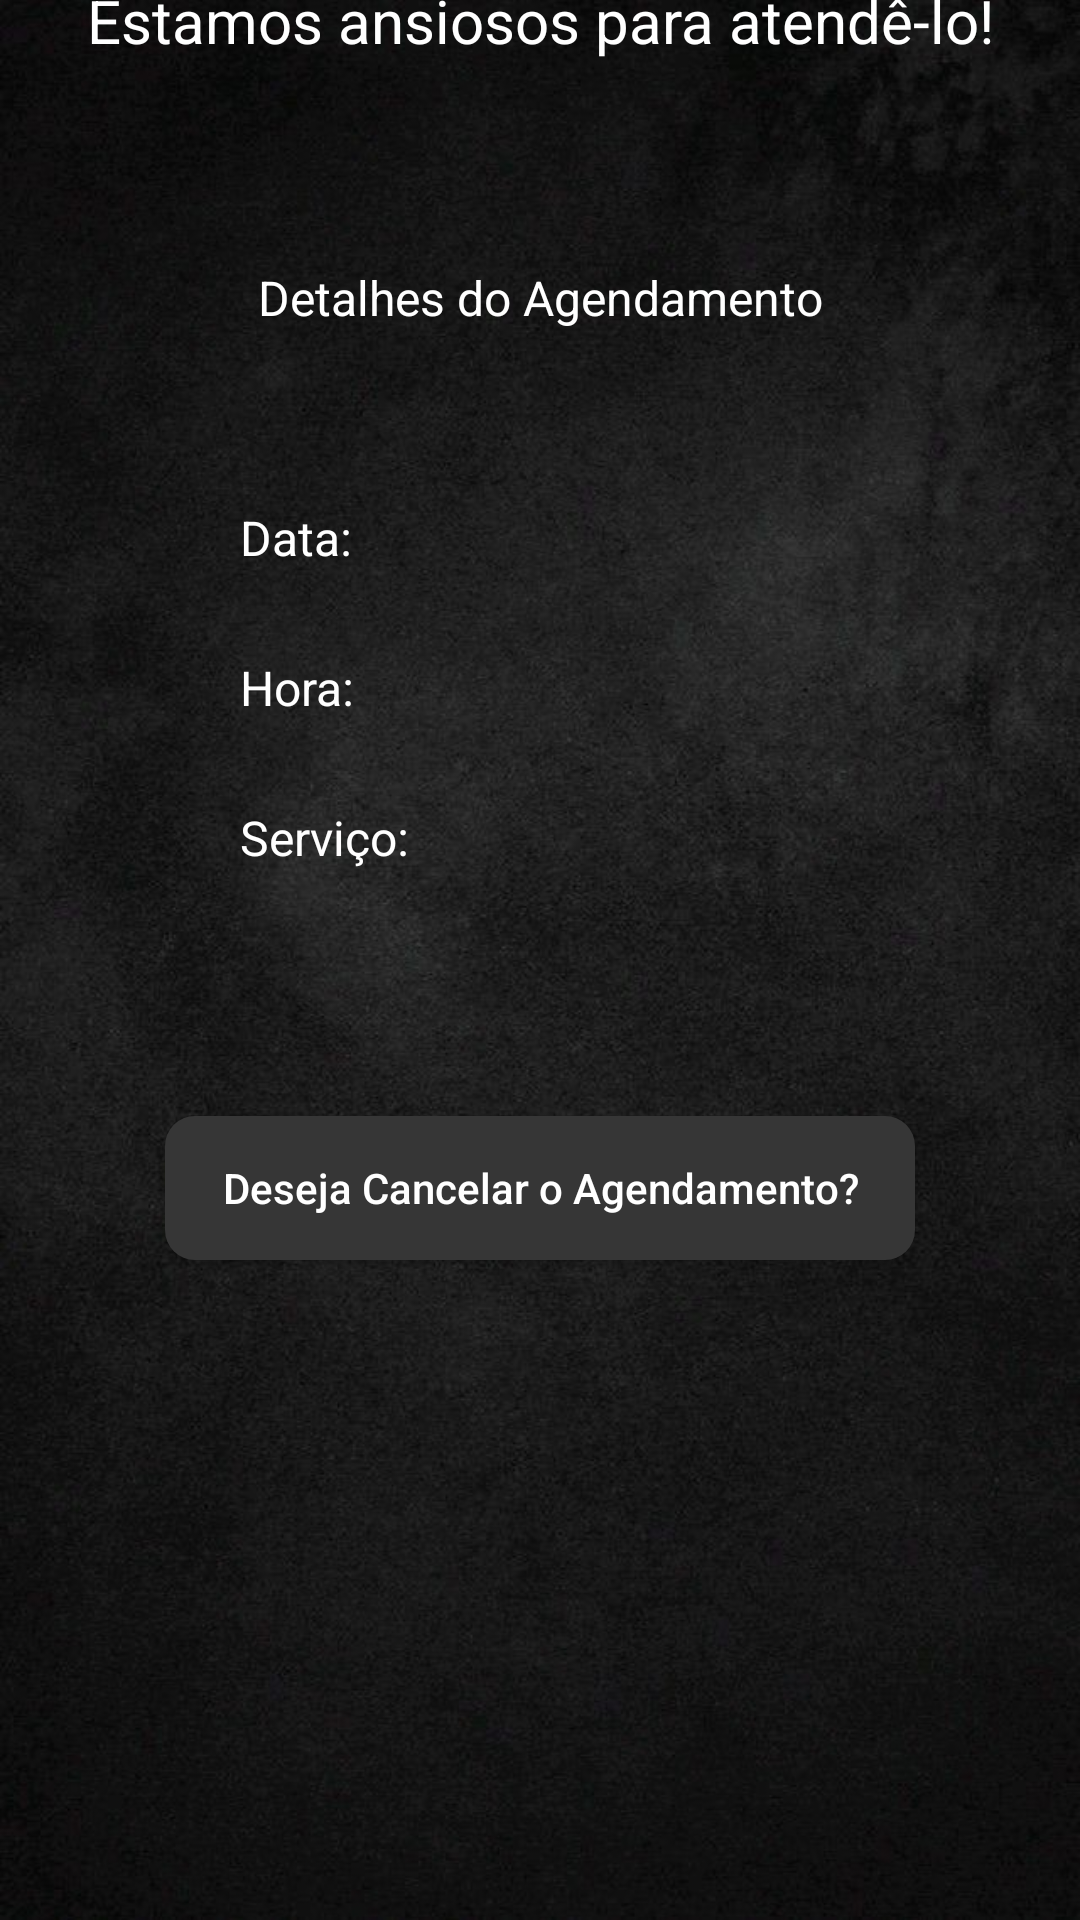

Android layout source for this screen:
<!-- AndroidManifest.xml: application theme Theme.BarberShop -->
<!-- res/layout/activity_main_my_hour.xml -->
<?xml version="1.0" encoding="utf-8"?>
<androidx.constraintlayout.widget.ConstraintLayout xmlns:android="http://schemas.android.com/apk/res/android"
    xmlns:app="http://schemas.android.com/apk/res-auto"
    xmlns:tools="http://schemas.android.com/tools"
    android:id="@+id/main"
    android:layout_width="match_parent"
    android:background="@drawable/fundo_main"
    android:layout_height="match_parent"
    tools:context=".Main_myHour">

    <TextView
        android:id="@+id/textView"
        android:layout_width="wrap_content"
        android:layout_height="wrap_content"
        android:layout_marginBottom="720dp"
        android:text="Obrigado por Agendar com a Express BarberShop"
        android:textAlignment="center"
        android:textColor="@color/white"
        android:textSize="24sp"
        app:layout_constraintBottom_toBottomOf="parent"
        app:layout_constraintEnd_toEndOf="parent"
        app:layout_constraintStart_toStartOf="parent" />

    <TextView
        android:id="@+id/textView2"
        android:layout_width="wrap_content"
        android:layout_height="wrap_content"
        android:layout_marginBottom="620dp"
        android:text="Estamos ansiosos para atendê-lo!"
        android:textColor="@color/white"
        android:textSize="20sp"
        app:layout_constraintBottom_toBottomOf="parent"
        app:layout_constraintEnd_toEndOf="parent"
        app:layout_constraintStart_toStartOf="parent" />

    <TextView
        android:id="@+id/textView3"
        android:layout_width="wrap_content"
        android:layout_height="wrap_content"
        android:layout_marginBottom="530sp"
        android:text="Detalhes do Agendamento"
        android:textColor="@color/white"
        android:textSize="16sp"
        app:layout_constraintBottom_toBottomOf="parent"
        app:layout_constraintEnd_toEndOf="parent"
        app:layout_constraintStart_toStartOf="parent" />

    <TextView
        android:id="@+id/date"
        android:layout_width="wrap_content"
        android:layout_height="wrap_content"
        android:layout_marginStart="80sp"
        android:layout_marginBottom="450dp"
        android:text="Data:"
        android:textColor="@color/white"
        android:textSize="16sp"
        app:layout_constraintBottom_toBottomOf="parent"
        app:layout_constraintStart_toStartOf="parent" />

    <TextView
        android:id="@+id/hour"
        android:layout_width="wrap_content"
        android:layout_height="wrap_content"
        android:layout_marginStart="80sp"
        android:layout_marginBottom="400dp"
        android:text="Hora:"
        android:textColor="@color/white"
        android:textSize="16sp"
        app:layout_constraintBottom_toBottomOf="parent"
        app:layout_constraintStart_toStartOf="parent" />

    <TextView
        android:id="@+id/service"
        android:layout_width="wrap_content"
        android:layout_height="wrap_content"
        android:layout_marginStart="80sp"
        android:layout_marginBottom="350dp"
        android:text="Serviço:"
        android:textColor="@color/white"
        android:textSize="16sp"
        app:layout_constraintBottom_toBottomOf="parent"
        app:layout_constraintStart_toStartOf="parent" />

    <androidx.appcompat.widget.AppCompatButton
        android:id="@+id/button_excluir"
        android:layout_width="250sp"
        android:layout_height="wrap_content"
        android:background="@drawable/bg_button"
        android:text="Deseja Cancelar o Agendamento?"
        android:textAllCaps="false"
        android:textColor="@color/white"
        app:layout_constraintBottom_toBottomOf="parent"
        app:layout_constraintEnd_toEndOf="parent"
        app:layout_constraintStart_toStartOf="parent"
        android:layout_marginBottom="220sp" />


</androidx.constraintlayout.widget.ConstraintLayout>
<!-- resources referenced by this layout -->
<resources>
  <color name="white">#FFFFFFFF</color>
  <!-- drawable bg_button (drawable) -->
  <?xml version="1.0" encoding="utf-8"?>
  <shape xmlns:android="http://schemas.android.com/apk/res/android"
      android:shape="rectangle">
  
      <solid
          android:color="#363636" />
  
      <corners
          android:radius="10dp" />
  
  </shape>
  <!-- drawable fundo_main: jpg bitmap (drawable, 81072 bytes) -->
  <style name="Theme.BarberShop" parent="Base.Theme.BarberShop" />
  <style name="Base.Theme.BarberShop" parent="Theme.Material3.DayNight.NoActionBar">
          
          <item name="colorPrimary">@color/cinza3</item>
          <item name="colorPrimaryContainer">@color/cinza3</item> 
          
          <item name="colorOnPrimary">@color/black</item>
          <item name="colorOnSecondary">@color/black</item>
      </style>
  <color name="cinza3">#363636</color>
  <color name="black">#FF000000</color>
</resources>
